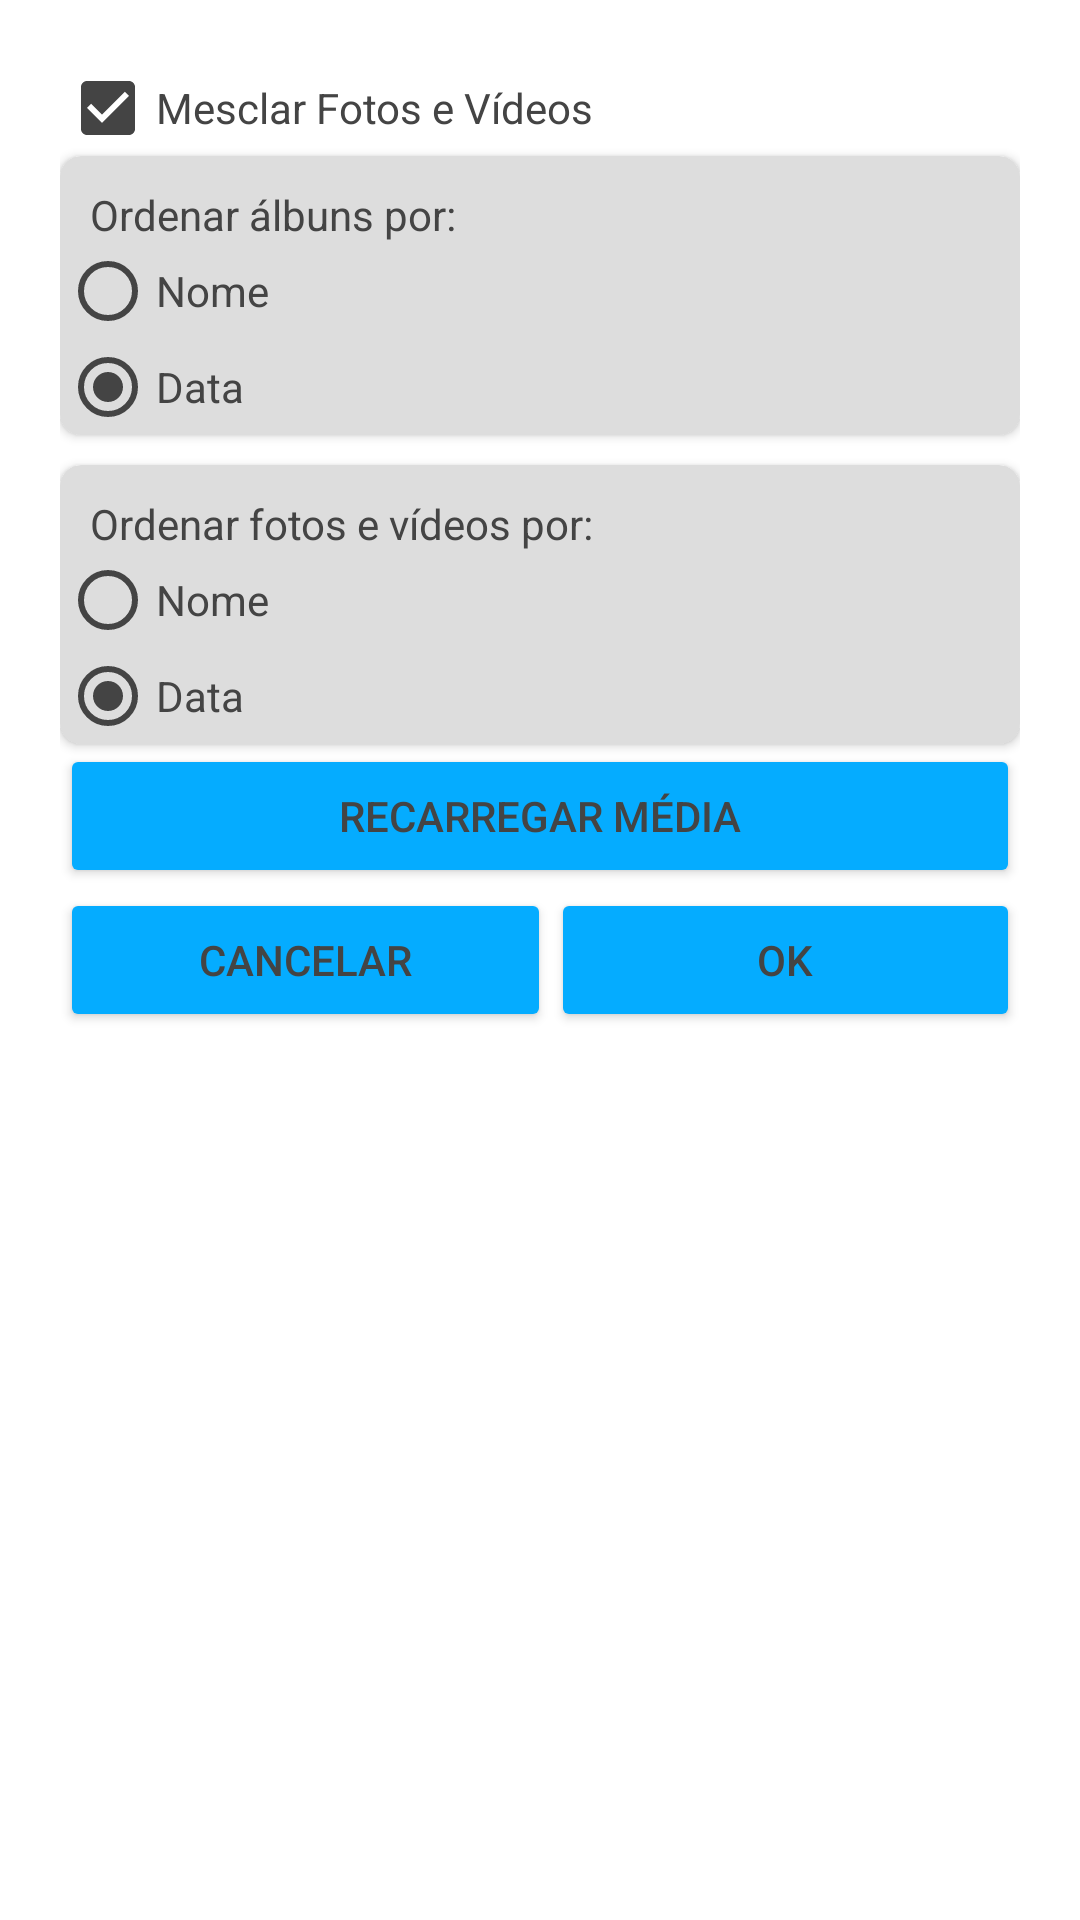

Reconstruct the res/layout file that produces this screen, plus the resources it refers to.
<!-- AndroidManifest.xml: application theme AppThemeLight -->
<!-- res/layout/popup_settings.xml -->
<?xml version="1.0" encoding="utf-8"?>
<LinearLayout
    xmlns:android="http://schemas.android.com/apk/res/android"
    xmlns:app="http://schemas.android.com/apk/res-auto"
    android:layout_width="match_parent"
    android:layout_height="wrap_content"
    android:padding="@dimen/fab_margin"
    android:orientation="vertical">

    <CheckBox
        android:id="@+id/mesclar_fotos_videos"
        android:layout_width="match_parent"
        android:layout_height="wrap_content"
        android:checked="true"
        android:text="@string/mesclar_fotos_e_videos"/>

    <CheckBox
        android:id="@+id/mesclar_armazenamento"
        android:layout_width="match_parent"
        android:layout_height="wrap_content"
        android:checked="true"
        android:visibility="gone"
        android:text="@string/mesclar_armazenamento_interno_e_externo"/>

    <androidx.cardview.widget.CardView
        android:layout_width="match_parent"
        android:layout_height="wrap_content"
        android:backgroundTint="?attr/cardbackgroundColor"
        app:cardCornerRadius="7dp">

        <LinearLayout
            android:layout_width="match_parent"
            android:layout_height="match_parent"
            android:orientation="vertical">

            <TextView
                android:layout_width="match_parent"
                android:layout_height="wrap_content"
                android:layout_marginTop="10dp"
                android:paddingStart="10dp"
                android:paddingEnd="10dp"
                android:text="@string/ordenar_album_por"/>

            <RadioGroup
                android:layout_width="match_parent"
                android:layout_height="wrap_content">

                <RadioButton
                    android:id="@+id/rd_album_nome"
                    android:layout_width="match_parent"
                    android:layout_height="wrap_content"
                    android:text="@string/nome" />

                <RadioButton
                    android:id="@+id/rd_album_data"
                    android:layout_width="match_parent"
                    android:layout_height="wrap_content"
                    android:checked="true"
                    android:text="@string/data" />

            </RadioGroup>

        </LinearLayout>

    </androidx.cardview.widget.CardView>

    <androidx.cardview.widget.CardView
        android:layout_width="match_parent"
        android:layout_height="wrap_content"
        android:layout_marginTop="10dp"
        android:backgroundTint="?attr/cardbackgroundColor"
        app:cardCornerRadius="7dp">

        <LinearLayout
            android:layout_width="match_parent"
            android:layout_height="match_parent"
            android:orientation="vertical">

            <TextView
                android:layout_width="match_parent"
                android:layout_height="wrap_content"
                android:layout_marginTop="10dp"
                android:paddingStart="10dp"
                android:paddingEnd="10dp"
                android:text="@string/ordenar_photo_por"/>

            <RadioGroup
                android:layout_width="match_parent"
                android:layout_height="wrap_content">

                <RadioButton
                    android:id="@+id/rd_photo_nome"
                    android:layout_width="match_parent"
                    android:layout_height="wrap_content"
                    android:text="@string/nome" />

                <RadioButton
                    android:id="@+id/rd_photo_data"
                    android:layout_width="match_parent"
                    android:layout_height="wrap_content"
                    android:checked="true"
                    android:text="@string/data" />

            </RadioGroup>
        </LinearLayout>
    </androidx.cardview.widget.CardView>

    <Button
        android:id="@+id/reload_button"
        android:layout_width="match_parent"
        android:layout_height="wrap_content"
        android:text="@string/reload_media"
        style="@style/Widget.AppCompat.Button.Colored"/>

    <TableLayout
        android:layout_width="match_parent"
        android:layout_height="wrap_content"
        android:stretchColumns="0,1"
        android:shrinkColumns="0,1">

        <TableRow>
            <Button
                android:id="@+id/cancel_button"
                android:layout_width="wrap_content"
                android:layout_height="wrap_content"
                android:text="@string/cancelar"
                style="@style/Widget.AppCompat.Button.Colored"/>

            <Button
                android:id="@+id/ok_button"
                android:layout_width="wrap_content"
                android:layout_height="wrap_content"
                android:text="@string/ok"
                style="@style/Widget.AppCompat.Button.Colored"/>
        </TableRow>

    </TableLayout>

</LinearLayout>
<!-- resources referenced by this layout -->
<resources>
  <dimen name="fab_margin">20dp</dimen>
  <string name="cancelar">Cancelar</string>
  <string name="data">Data</string>
  <string name="mesclar_armazenamento_interno_e_externo">Mesclar armazenamento interno e externo</string>
  <string name="mesclar_fotos_e_videos">Mesclar Fotos e Vídeos</string>
  <string name="nome">Nome</string>
  <string name="ok">OK</string>
  <string name="ordenar_album_por">Ordenar álbuns por:</string>
  <string name="ordenar_photo_por">Ordenar fotos e vídeos por:</string>
  <string name="reload_media">Recarregar Média</string>
  <color name="colorPrimary">#FAFAFA</color>
  <color name="colorPrimaryDark">#D1D1D1</color>
  <color name="colorAccent">#05ACFF</color>
  <color name="tintColorL">#333</color>
  <color name="textColorL">#444</color>
  <color name="cardColorL">#ddd</color>
  <color name="transparenteL">#aaFFFFFF</color>
  <color name="windowBackgroundL">#fff</color>
  <!-- drawable bg_gradient_light (drawable) -->
  <?xml version="1.0" encoding="utf-8"?>
  <shape xmlns:android="http://schemas.android.com/apk/res/android"
      android:shape="rectangle">
      <gradient
          android:startColor="@color/colorAccent"
          android:centerColor="@color/transparent"
          android:endColor="@color/transparent"
          android:angle="90"/>
      <corners
          android:radius="0dp"/>
  </shape>
  <!-- drawable ic_photo_light (drawable-anydpi) -->
  <vector xmlns:android="http://schemas.android.com/apk/res/android"
      android:width="24dp"
      android:height="24dp"
      android:viewportWidth="24"
      android:viewportHeight="24"
      android:alpha="0.6">
      <path
          android:fillColor="#FF000000"
          android:pathData="M21,19V5c0,-1.1 -0.9,-2 -2,-2H5c-1.1,0 -2,0.9 -2,2v14c0,1.1 0.9,2 2,2h14c1.1,0 2,-0.9 2,-2zM8.5,13.5l2.5,3.01L14.5,12l4.5,6H5l3.5,-4.5z"/>
  </vector>
  <!-- drawable ic_video_play_light (drawable-anydpi) -->
  <vector xmlns:android="http://schemas.android.com/apk/res/android"
      android:width="24dp"
      android:height="24dp"
      android:viewportWidth="24"
      android:viewportHeight="24"
      android:tint="@color/preto"
      android:alpha="0.7">
      <path
          android:fillColor="#FFFFFF"
          android:pathData="M10,16.5l6,-4.5 -6,-4.5v9zM12,2C6.48,2 2,6.48 2,12s4.48,10 10,10 10,-4.48 10,-10S17.52,2 12,2zM12,20c-4.41,0 -8,-3.59 -8,-8s3.59,-8 8,-8 8,3.59 8,8 -3.59,8 -8,8z"/>
  </vector>
  <style name="ToolBarStyleL" parent="Widget.AppCompat.Toolbar">
          <item name="android:background">@color/colorPrimary</item>
          <item name="titleTextColor">@color/titleTextColorL</item>
          <item name="subtitleTextColor">@color/subtitleTextColorL</item>
      </style>
  <style name="bottomNavigationL">
          <item name="android:background">@color/colorPrimary</item>
          <item name="itemIconTint">@color/tintColorL</item>
          <item name="itemTextColor">@color/titleTextColorL</item>
      </style>
  <style name="checkboxL" parent="Widget.AppCompat.CompoundButton.CheckBox">
          <item name="android:textColor">@color/textColorL</item>
          <item name="android:buttonTint">@color/textColorL</item>
      </style>
  <style name="radioButtonL" parent="Widget.AppCompat.CompoundButton.RadioButton">
          <item name="android:textColor">@color/textColorL</item>
          <item name="android:buttonTint">@color/textColorL</item>
      </style>
  <style name="WindowAnimation">
          <item name="android:windowEnterAnimation">@android:anim/fade_in</item>
          <item name="android:windowExitAnimation">@android:anim/fade_out</item>
      </style>
  <color name="transparent">#00000000</color>
  <color name="preto">#000000</color>
  <color name="titleTextColorL">#444</color>
  <color name="subtitleTextColorL">#555</color>
</resources>
